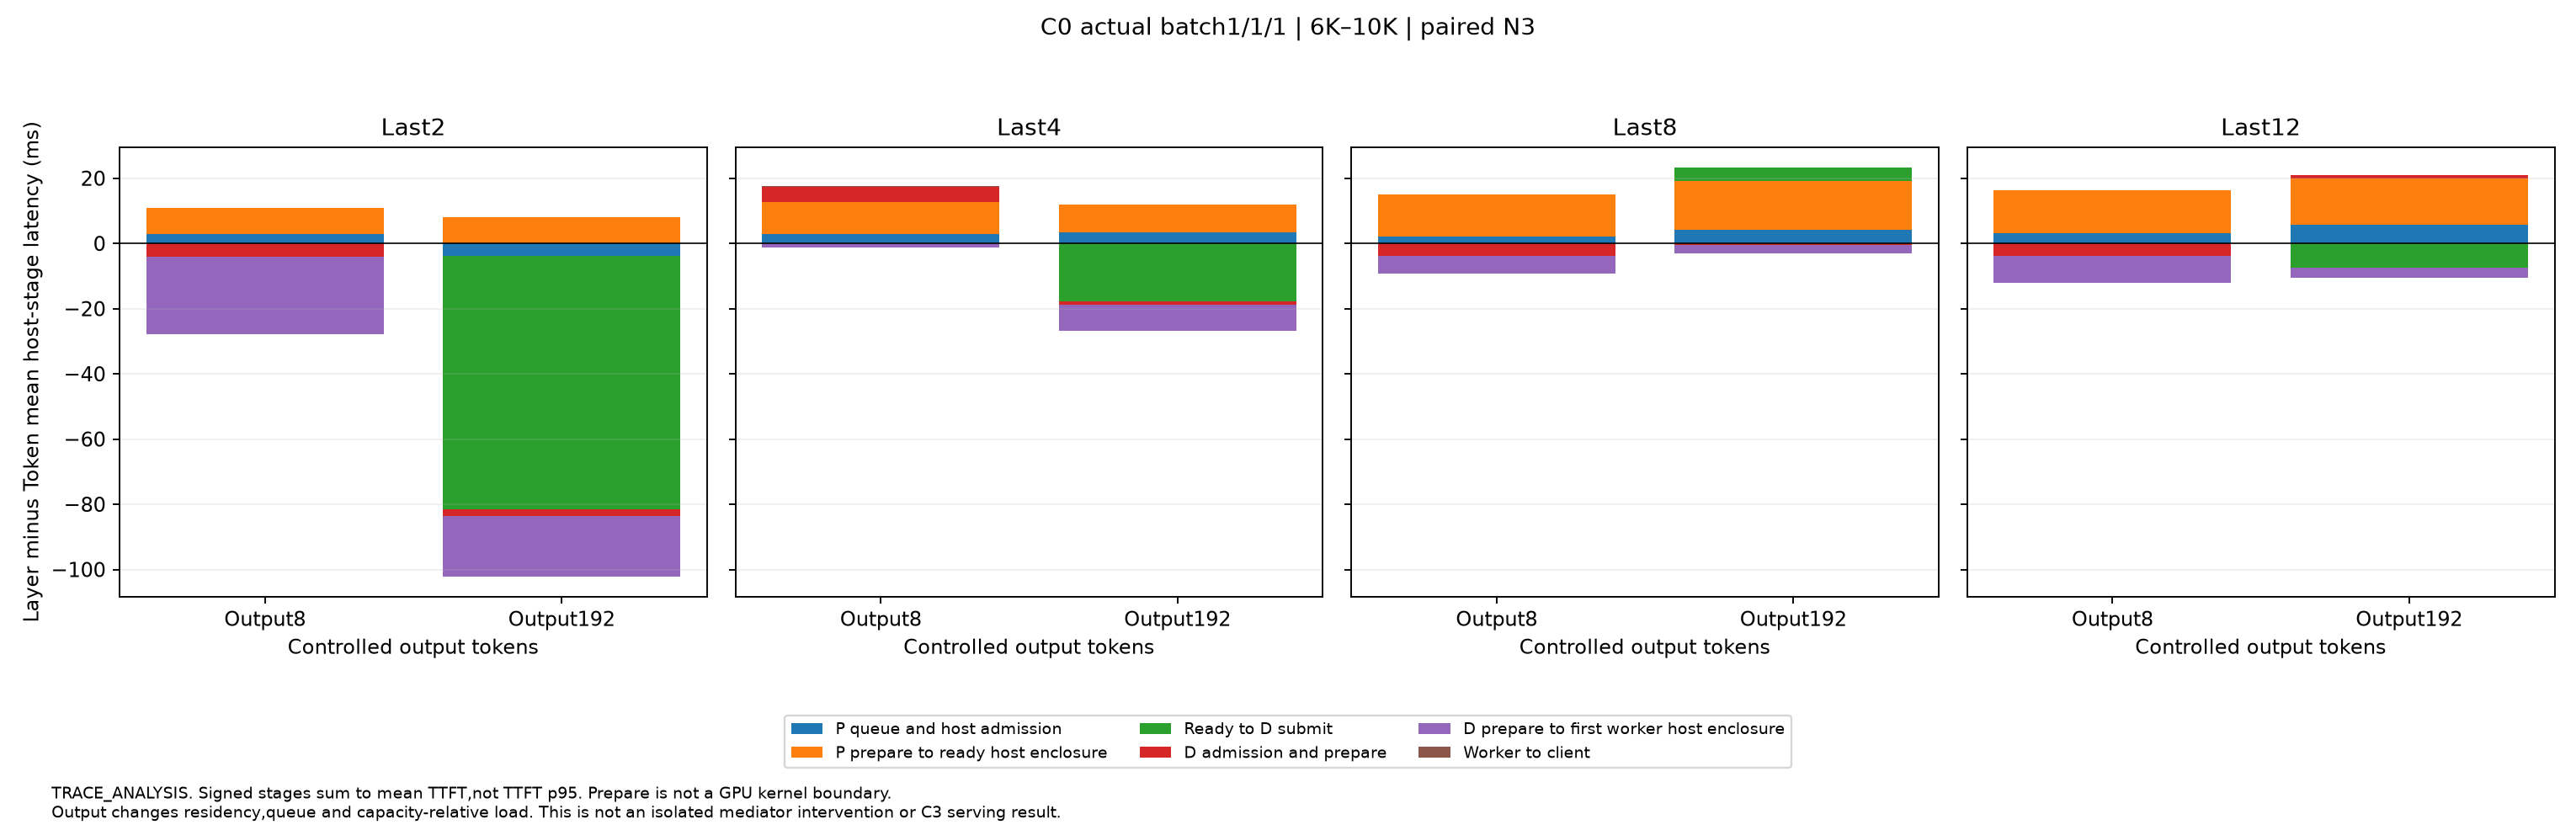

The table this chart was drawn from, first rows:
input_bucket, cut, output, host_group, Layer_minus_Token_mean_ms, CI95, starts, evidence
1, 2, 8, P queue and host admission, 2.868, [0.6567570477879295,5.033603091336165], 3, TRACE_ANALYSIS
1, 2, 192, P queue and host admission, -3.71, [-11.86347155016847,2.6316373453785964], 3, TRACE_ANALYSIS
1, 2, 8, P prepare to ready host enclosure, 8.069, [7.027058654542392,8.9105625229422], 3, TRACE_ANALYSIS
1, 2, 192, P prepare to ready host enclosure, 8.022, [7.9043724574148655,8.13684002108251], 3, TRACE_ANALYSIS
1, 2, 8, Ready to D submit, 0.01886, [-0.28618876240216196,0.2707304607611148…, 3, TRACE_ANALYSIS
1, 2, 192, Ready to D submit, -77.81, [-139.58590013207868,-25.479264945412698…, 3, TRACE_ANALYSIS
1, 2, 8, D admission and prepare, -4.098, [-7.819087749036649,0.4893490831212387], 3, TRACE_ANALYSIS
1, 2, 192, D admission and prepare, -2.066, [-4.9817738647107035,0.4691519153614826], 3, TRACE_ANALYSIS
1, 2, 8, D prepare to first worker host enclosure, -23.86, [-29.03066213863591,-18.834028241690252], 3, TRACE_ANALYSIS
1, 2, 192, D prepare to first worker host enclosure, -18.55, [-22.009542782325298,-15.35018573049456], 3, TRACE_ANALYSIS
1, 2, 8, Worker to client, 0.02482, [-0.0416542151166747,0.07437064584034184…, 3, TRACE_ANALYSIS
1, 2, 192, Worker to client, 0.03632, [0.012272650686403114,0.0661360274534672…, 3, TRACE_ANALYSIS
1, 4, 8, P queue and host admission, 2.807, [2.2752761355756475,3.3538184439142538], 3, TRACE_ANALYSIS
1, 4, 192, P queue and host admission, 3.398, [3.120808268431574,3.6881106129537025], 3, TRACE_ANALYSIS
1, 4, 8, P prepare to ready host enclosure, 9.766, [8.982720891557012,10.65008685691282], 3, TRACE_ANALYSIS
1, 4, 192, P prepare to ready host enclosure, 8.463, [6.738026814612871,9.753251333798591], 3, TRACE_ANALYSIS
1, 4, 8, Ready to D submit, 0.06556, [-0.051652174443006516,0.152548239566385…, 3, TRACE_ANALYSIS
1, 4, 192, Ready to D submit, -17.84, [-62.279138291099414,25.649034569505567], 3, TRACE_ANALYSIS
1, 4, 8, D admission and prepare, 4.816, [3.171898129706581,6.340828501076126], 3, TRACE_ANALYSIS
1, 4, 192, D admission and prepare, -0.9957, [-5.583834607386962,4.399901803117238], 3, TRACE_ANALYSIS
1, 4, 8, D prepare to first worker host enclosure, -1.209, [-5.727586177332947,3.0645169841591238], 3, TRACE_ANALYSIS
1, 4, 192, D prepare to first worker host enclosure, -8.029, [-12.973835864492383,-1.6004510708929447…, 3, TRACE_ANALYSIS
1, 4, 8, Worker to client, 0.01776, [-0.005585975789775452,0.039484029791007…, 3, TRACE_ANALYSIS
1, 4, 192, Worker to client, 0.003553, [-0.008078324996555844,0.012838019756600…, 3, TRACE_ANALYSIS
1, 8, 8, P queue and host admission, 1.987, [1.0657119118453315,2.7053090918343514], 3, TRACE_ANALYSIS
1, 8, 192, P queue and host admission, 4.292, [2.517779982493569,6.151355673015736], 3, TRACE_ANALYSIS
1, 8, 8, P prepare to ready host enclosure, 12.99, [11.633106994365033,14.060868623588854], 3, TRACE_ANALYSIS
1, 8, 192, P prepare to ready host enclosure, 14.83, [14.222684527824942,15.341173857450485], 3, TRACE_ANALYSIS
1, 8, 8, Ready to D submit, -0.01835, [-0.18499349243938923,0.1210543443448841…, 3, TRACE_ANALYSIS
1, 8, 192, Ready to D submit, 4.14, [-11.807303757329162,21.18465417879632], 3, TRACE_ANALYSIS
1, 8, 8, D admission and prepare, -3.713, [-6.642450987904644,0.1768787216860741], 3, TRACE_ANALYSIS
1, 8, 192, D admission and prepare, -0.434, [-4.720159804370875,3.7067502116163538], 3, TRACE_ANALYSIS
1, 8, 8, D prepare to first worker host enclosure, -5.596, [-9.523028829911102,-1.4138740623214636], 3, TRACE_ANALYSIS
1, 8, 192, D prepare to first worker host enclosure, -2.525, [-6.76756746834144,0.6951028481125829], 3, TRACE_ANALYSIS
1, 8, 8, Worker to client, 0.04924, [0.021024909801781178,0.0755759654566645…, 3, TRACE_ANALYSIS
1, 8, 192, Worker to client, -0.01179, [-0.05945040805575748,0.0467480587152142…, 3, TRACE_ANALYSIS
1, 12, 8, P queue and host admission, 3.046, [2.5322362722363323,3.437495355804761], 3, TRACE_ANALYSIS
1, 12, 192, P queue and host admission, 5.68, [3.088450542418286,8.585591426041596], 3, TRACE_ANALYSIS
1, 12, 8, P prepare to ready host enclosure, 13.29, [12.507095810724422,14.218416777051363], 3, TRACE_ANALYSIS
1, 12, 192, P prepare to ready host enclosure, 14.22, [12.430509721161798,15.924282327371959], 3, TRACE_ANALYSIS
1, 12, 8, Ready to D submit, 0.002652, [-0.10213444087033471,0.1083555767157424…, 3, TRACE_ANALYSIS
1, 12, 192, Ready to D submit, -7.56, [-44.150640949374065,27.49326393047034], 3, TRACE_ANALYSIS
1, 12, 8, D admission and prepare, -3.911, [-9.186576832629118,2.527314246011268], 3, TRACE_ANALYSIS
1, 12, 192, D admission and prepare, 1.115, [-2.5896883142801626,5.022095607516041], 3, TRACE_ANALYSIS
1, 12, 8, D prepare to first worker host enclosure, -8.055, [-10.144639729211729,-5.305143191556761], 3, TRACE_ANALYSIS
1, 12, 192, D prepare to first worker host enclosure, -2.856, [-6.022957246750593,-0.07289295511630828…, 3, TRACE_ANALYSIS
1, 12, 8, Worker to client, 0.02762, [-0.010719158065815765,0.066417420748621…, 3, TRACE_ANALYSIS
1, 12, 192, Worker to client, 0.06869, [0.03942680972007413,0.10158619649397826…, 3, TRACE_ANALYSIS
